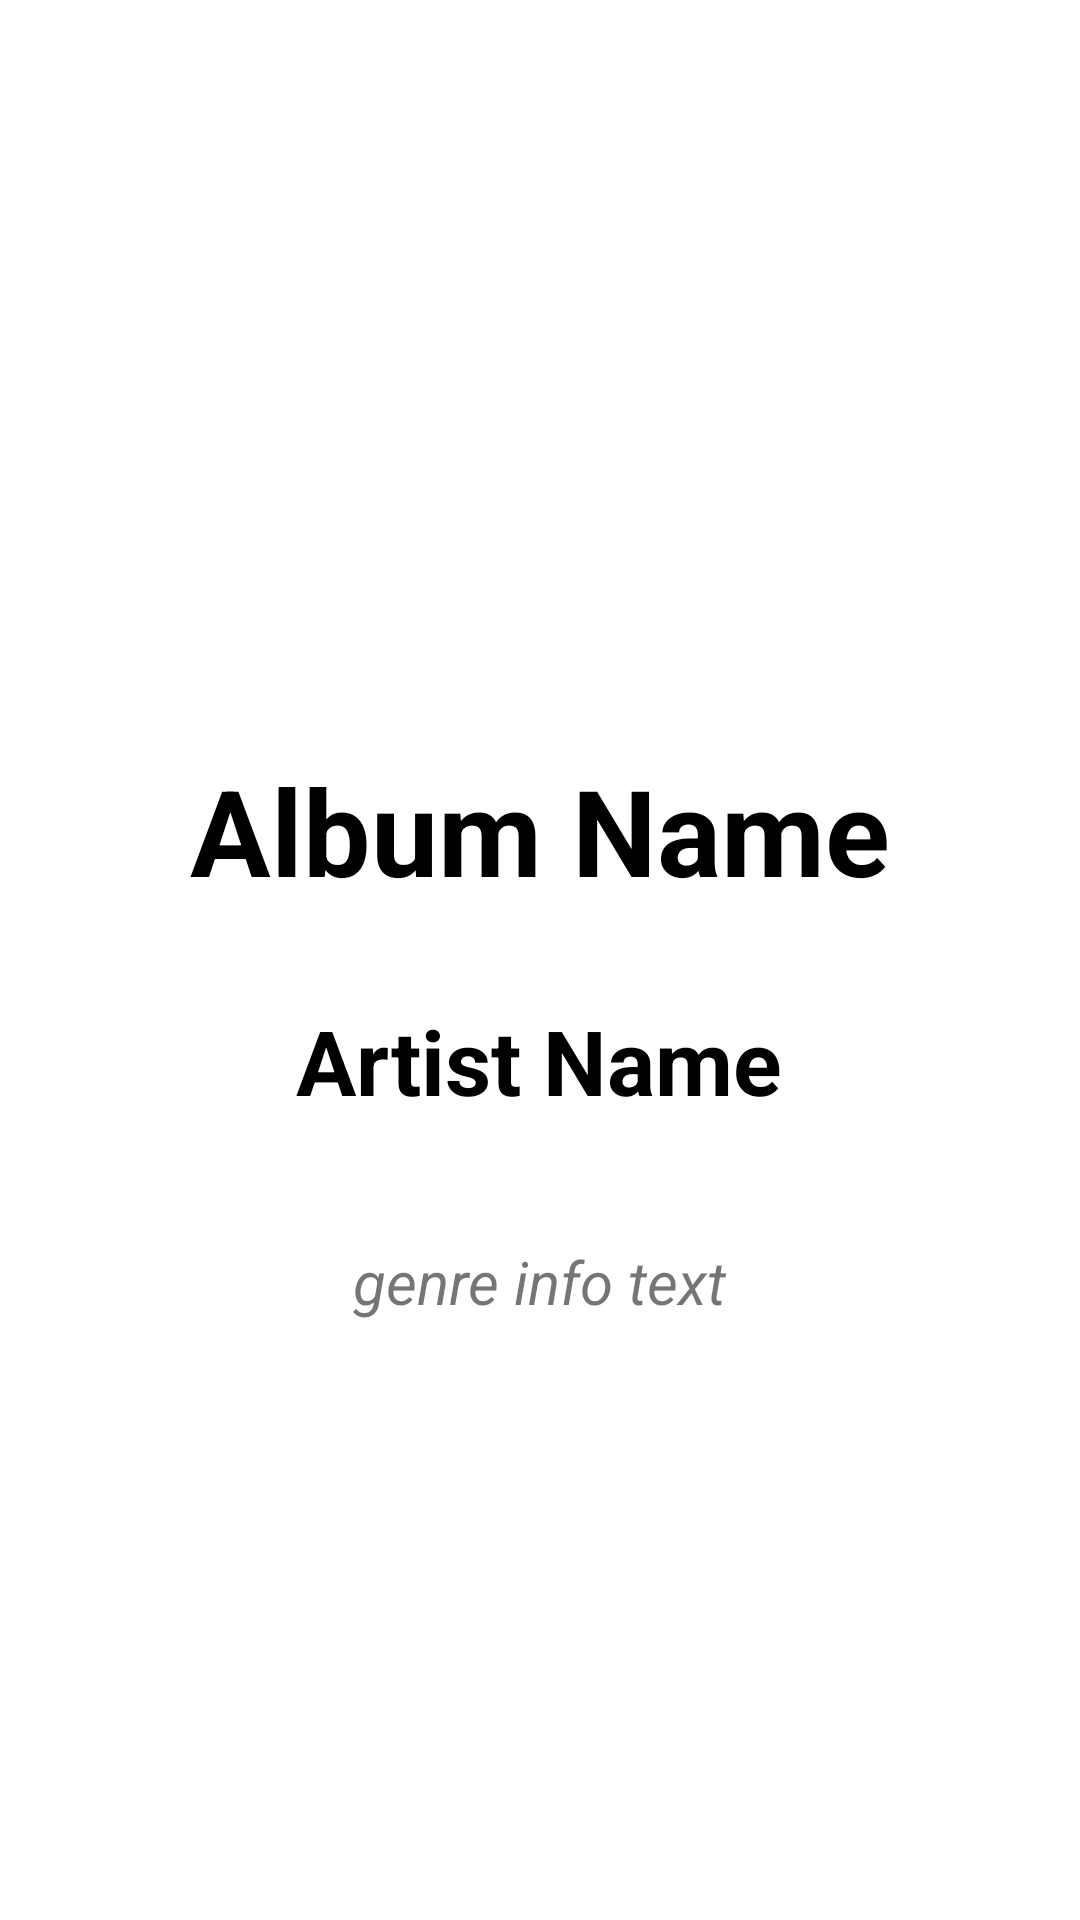

Write the Android layout XML for this screen, with the resource values it uses.
<!-- AndroidManifest.xml: application theme Theme.MusicWiki -->
<!-- res/layout/activity_album_detail.xml -->
<?xml version="1.0" encoding="utf-8"?>
<androidx.appcompat.widget.LinearLayoutCompat xmlns:android="http://schemas.android.com/apk/res/android"
    xmlns:app="http://schemas.android.com/apk/res-auto"
    xmlns:tools="http://schemas.android.com/tools"
    android:layout_width="match_parent"
    android:layout_height="match_parent"
    android:orientation="vertical"
    tools:context=".screens.activities.AlbumDetailActivity">


    <ProgressBar
        android:layout_width="wrap_content"
        android:layout_height="wrap_content"
        android:id="@+id/album_info_pb"
        android:layout_gravity="center"
        android:layout_marginTop="20dp"
        android:visibility="gone"/>

    <ImageView
        android:id="@+id/album_img"
        android:layout_width="200dp"
        android:layout_height="200dp"
        android:src="@drawable/ic_launcher_background"
        android:layout_gravity="center"
        android:layout_marginTop="20dp"/>

    <TextView
        android:id="@+id/album_title"
        android:layout_width="wrap_content"
        android:layout_height="wrap_content"
        android:text="Album Name"
        android:textStyle="bold"
        android:textSize="40sp"
        android:textColor="@color/black"
        android:layout_gravity="center"
        android:layout_marginTop="30dp"/>
    <TextView
        android:id="@+id/artist_title"
        android:layout_width="wrap_content"
        android:layout_height="wrap_content"
        android:text="Artist Name"
        android:textStyle="bold"
        android:textSize="30sp"
        android:textColor="@color/black"
        android:layout_gravity="center"
        android:layout_marginTop="30dp"/>

    <androidx.recyclerview.widget.RecyclerView
        android:id="@+id/album_info_genre_rv"
        android:layout_width="wrap_content"
        android:layout_height="wrap_content"
        android:layout_marginTop="20dp"
        android:layout_gravity="center"
        android:orientation="horizontal"/>

    <TextView
        android:id="@+id/album_desc"
        android:layout_width="wrap_content"
        android:layout_height="wrap_content"
        android:layout_marginTop="20dp"
        android:text="genre info text"
        android:textStyle="italic"
        android:textSize="20sp"
        android:layout_gravity="center"
        android:maxLines="3"/>
</androidx.appcompat.widget.LinearLayoutCompat>
<!-- resources referenced by this layout -->
<resources>
  <color name="black">#FF000000</color>
  <style name="Theme.MusicWiki" parent="Theme.MaterialComponents.Light.NoActionBar">
  
          
          <item name="colorPrimary">@color/purple_500</item>
          <item name="colorPrimaryVariant">@color/purple_700</item>
          <item name="colorOnPrimary">@color/white</item>
          
          <item name="colorSecondary">@color/teal_200</item>
          <item name="colorSecondaryVariant">@color/teal_700</item>
          <item name="colorOnSecondary">@color/black</item>
          
          <item name="android:statusBarColor">?attr/colorPrimaryVariant</item>
  
      </style>
  <color name="purple_500">#FF6200EE</color>
  <color name="purple_700">#FF3700B3</color>
  <color name="white">#FFFFFFFF</color>
  <color name="teal_200">#FF03DAC5</color>
  <color name="teal_700">#FF018786</color>
</resources>
